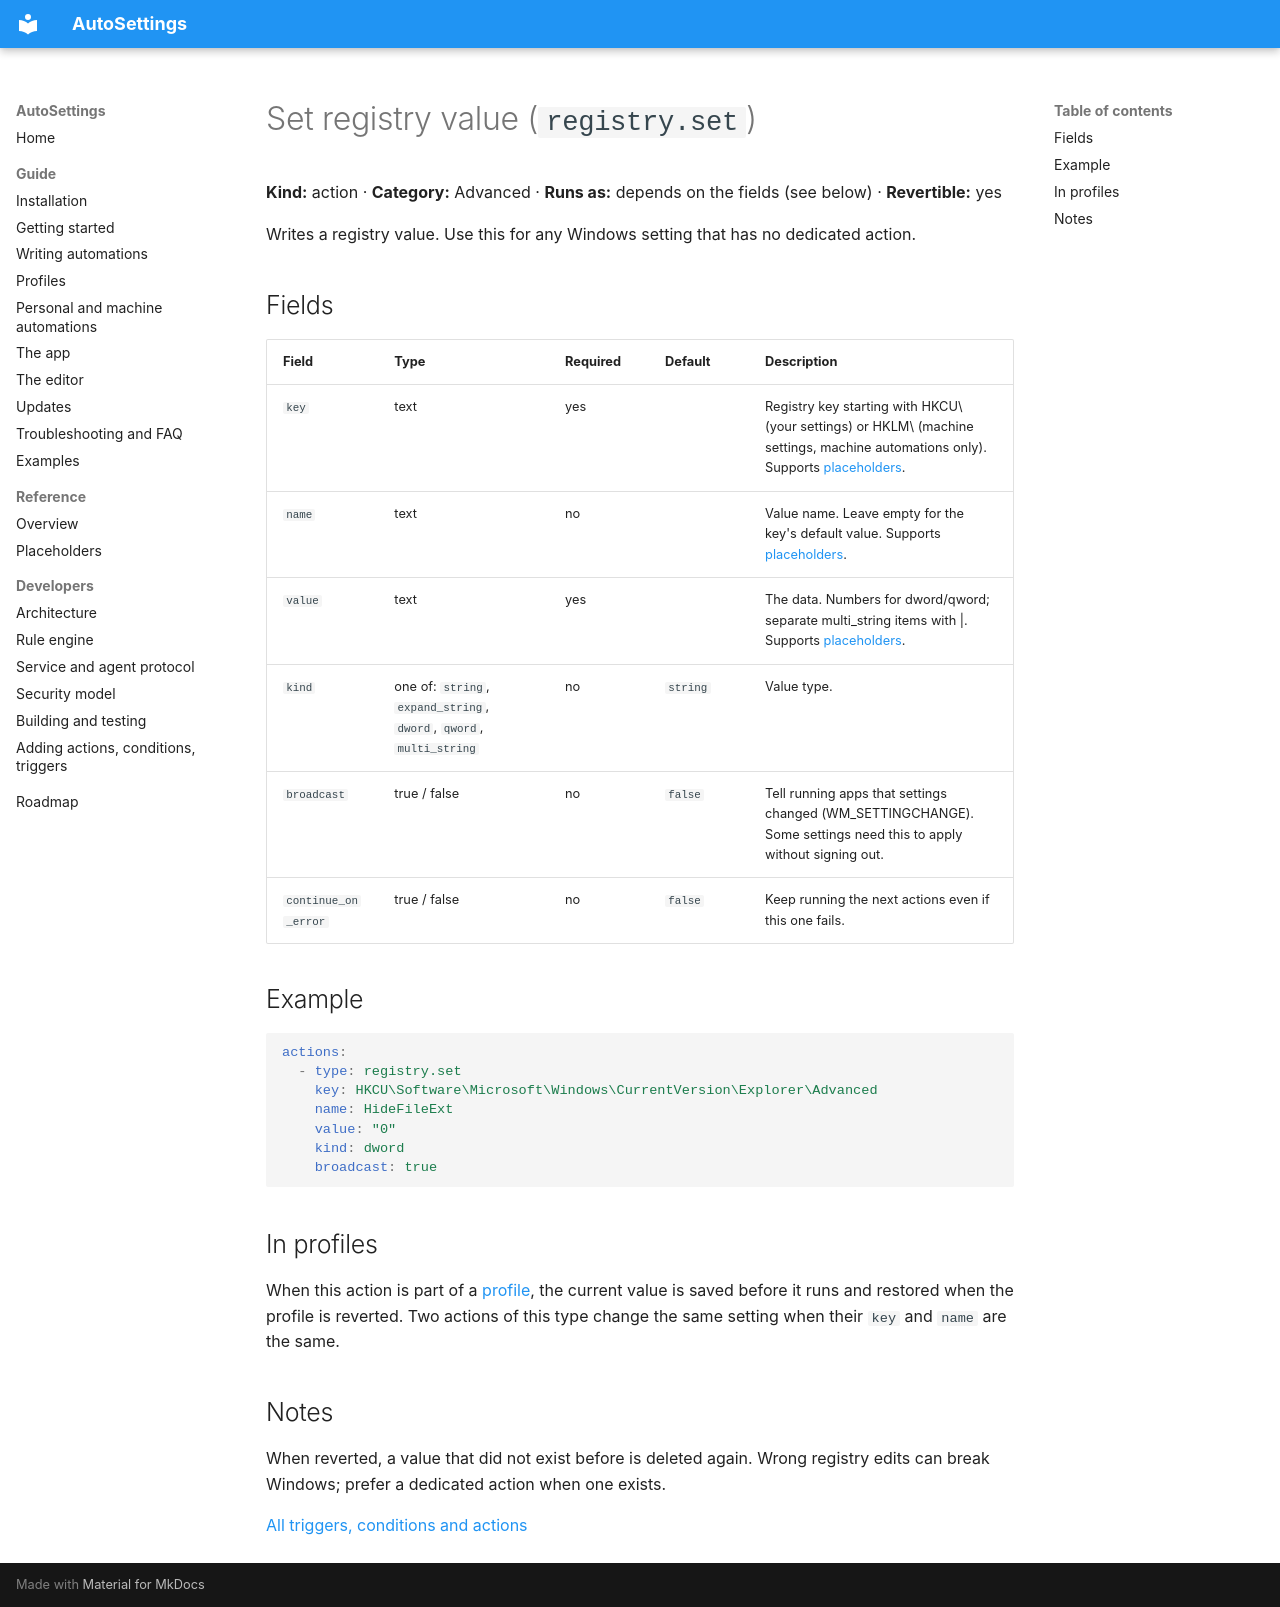

repository: Samet1771/AutoSettings · page: reference/actions/registry.set/index.html · generator: mkdocs

<!-- Generated by AutoSettings.DocGen from the component catalog. Do not edit by hand: run `dotnet run --project src/AutoSettings.DocGen`. -->

# Set registry value (`registry.set`)

**Kind:** action · **Category:** Advanced · **Runs as:** depends on the fields (see below) · **Revertible:** yes

Writes a registry value. Use this for any Windows setting that has no dedicated action.

## Fields

| Field | Type | Required | Default | Description |
|---|---|---|---|---|
| `key` | text | yes |  | Registry key starting with HKCU\ (your settings) or HKLM\ (machine settings, machine automations only). Supports [placeholders](../placeholders.md). |
| `name` | text | no |  | Value name. Leave empty for the key's default value. Supports [placeholders](../placeholders.md). |
| `value` | text | yes |  | The data. Numbers for dword/qword; separate multi_string items with \|. Supports [placeholders](../placeholders.md). |
| `kind` | one of: `string`, `expand_string`, `dword`, `qword`, `multi_string` | no | `string` | Value type. |
| `broadcast` | true / false | no | `false` | Tell running apps that settings changed (WM_SETTINGCHANGE). Some settings need this to apply without signing out. |
| `continue_on_error` | true / false | no | `false` | Keep running the next actions even if this one fails. |

## Example

```yaml
actions:
  - type: registry.set
    key: HKCU\Software\Microsoft\Windows\CurrentVersion\Explorer\Advanced
    name: HideFileExt
    value: "0"
    kind: dword
    broadcast: true
```

## In profiles

When this action is part of a [profile](../../guide/profiles.md), the current value is saved before it runs and
restored when the profile is reverted. Two actions of this type change the same setting when their `key` and `name` are the same.

## Notes

When reverted, a value that did not exist before is deleted again. Wrong registry edits can break Windows; prefer a dedicated action when one exists.

[All triggers, conditions and actions](../index.md)
